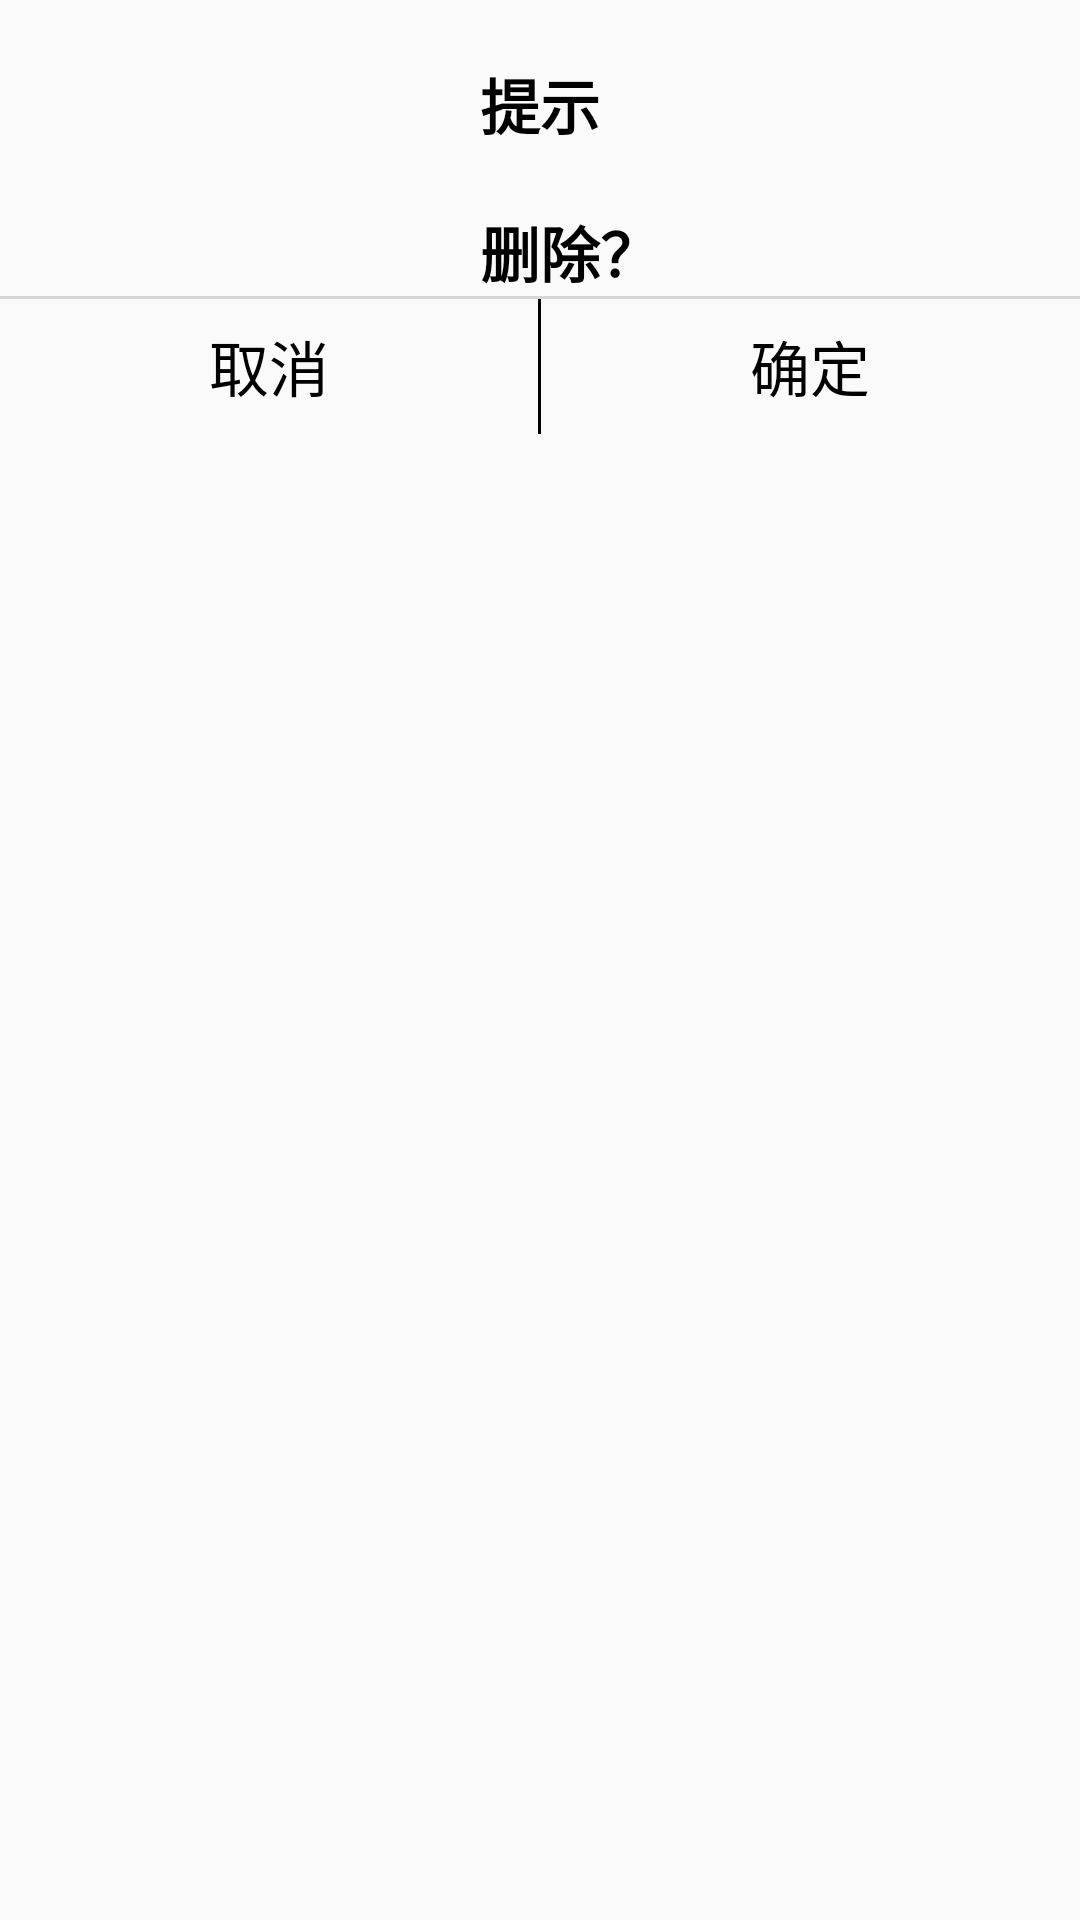

Layout XML and referenced resources for this Android screen:
<!-- AndroidManifest.xml: application theme Theme.HelloWord -->
<!-- res/layout/layout_custom_dialog.xml -->
<?xml version="1.0" encoding="utf-8"?>
<LinearLayout xmlns:android="http://schemas.android.com/apk/res/android"
    android:orientation="vertical"
    android:layout_width="match_parent"
    android:layout_height="match_parent"
    android:gravity="center_horizontal"
    android:background="@drawable/bg_custom_dialog">

    <TextView
        android:id="@+id/tv_title"
        android:layout_width="wrap_content"
        android:layout_height="wrap_content"
        android:textSize="20sp"
        android:textColor="@color/black"
        android:text="提示"
        android:textStyle="bold"
        android:layout_marginTop="20dp"/>

    <TextView
        android:id="@+id/tv_message"
        android:layout_width="wrap_content"
        android:layout_height="wrap_content"
        android:textSize="20sp"
        android:textColor="@color/black"
        android:text="删除？"
        android:textStyle="bold"
        android:layout_marginTop="20dp"
        android:layout_marginLeft="10dp"/>

    <View
        android:layout_width="match_parent"
        android:layout_height="1dp"
        android:background="@color/gray"/>

    <LinearLayout
        android:layout_width="match_parent"
        android:layout_height="45dp"
        android:orientation="horizontal">
        <TextView
            android:id="@+id/tv_cancel"
            android:layout_width="0dp"
            android:layout_height="match_parent"
            android:layout_weight="1"
            android:text="取消"
            android:textSize="20sp"
            android:textColor="@color/black"
            android:gravity="center"/>
        <View
            android:layout_width="1dp"
            android:layout_height="match_parent"
            android:background="@color/black"/>

        <TextView
            android:id="@+id/tv_confirm"
            android:layout_width="0dp"
            android:layout_height="match_parent"
            android:layout_weight="1"
            android:text="确定"
            android:textSize="20sp"
            android:textColor="@color/black"
            android:gravity="center"/>

    </LinearLayout>



</LinearLayout>
<!-- resources referenced by this layout -->
<resources>
  <color name="black">#FF000000</color>
  <color name="gray">#D5D5D5</color>
  <style name="Theme.HelloWord" parent="Theme.MaterialComponents.DayNight.NoActionBar.Bridge">
          
          <item name="colorPrimary">@color/purple_500</item>
          <item name="colorPrimaryVariant">@color/purple_700</item>
          <item name="colorOnPrimary">@color/white</item>
          
          <item name="colorSecondary">@color/teal_200</item>
          <item name="colorSecondaryVariant">@color/teal_700</item>
          <item name="colorOnSecondary">@color/black</item>
          
          <item name="android:statusBarColor" tools:targetApi="l">?attr/colorPrimaryVariant</item>
          
      </style>
  <color name="purple_500">#FF6200EE</color>
  <color name="purple_700">#FF3700B3</color>
  <color name="white">#FFFFFFFF</color>
  <color name="teal_200">#FF03DAC5</color>
  <color name="teal_700">#FF018786</color>
</resources>
